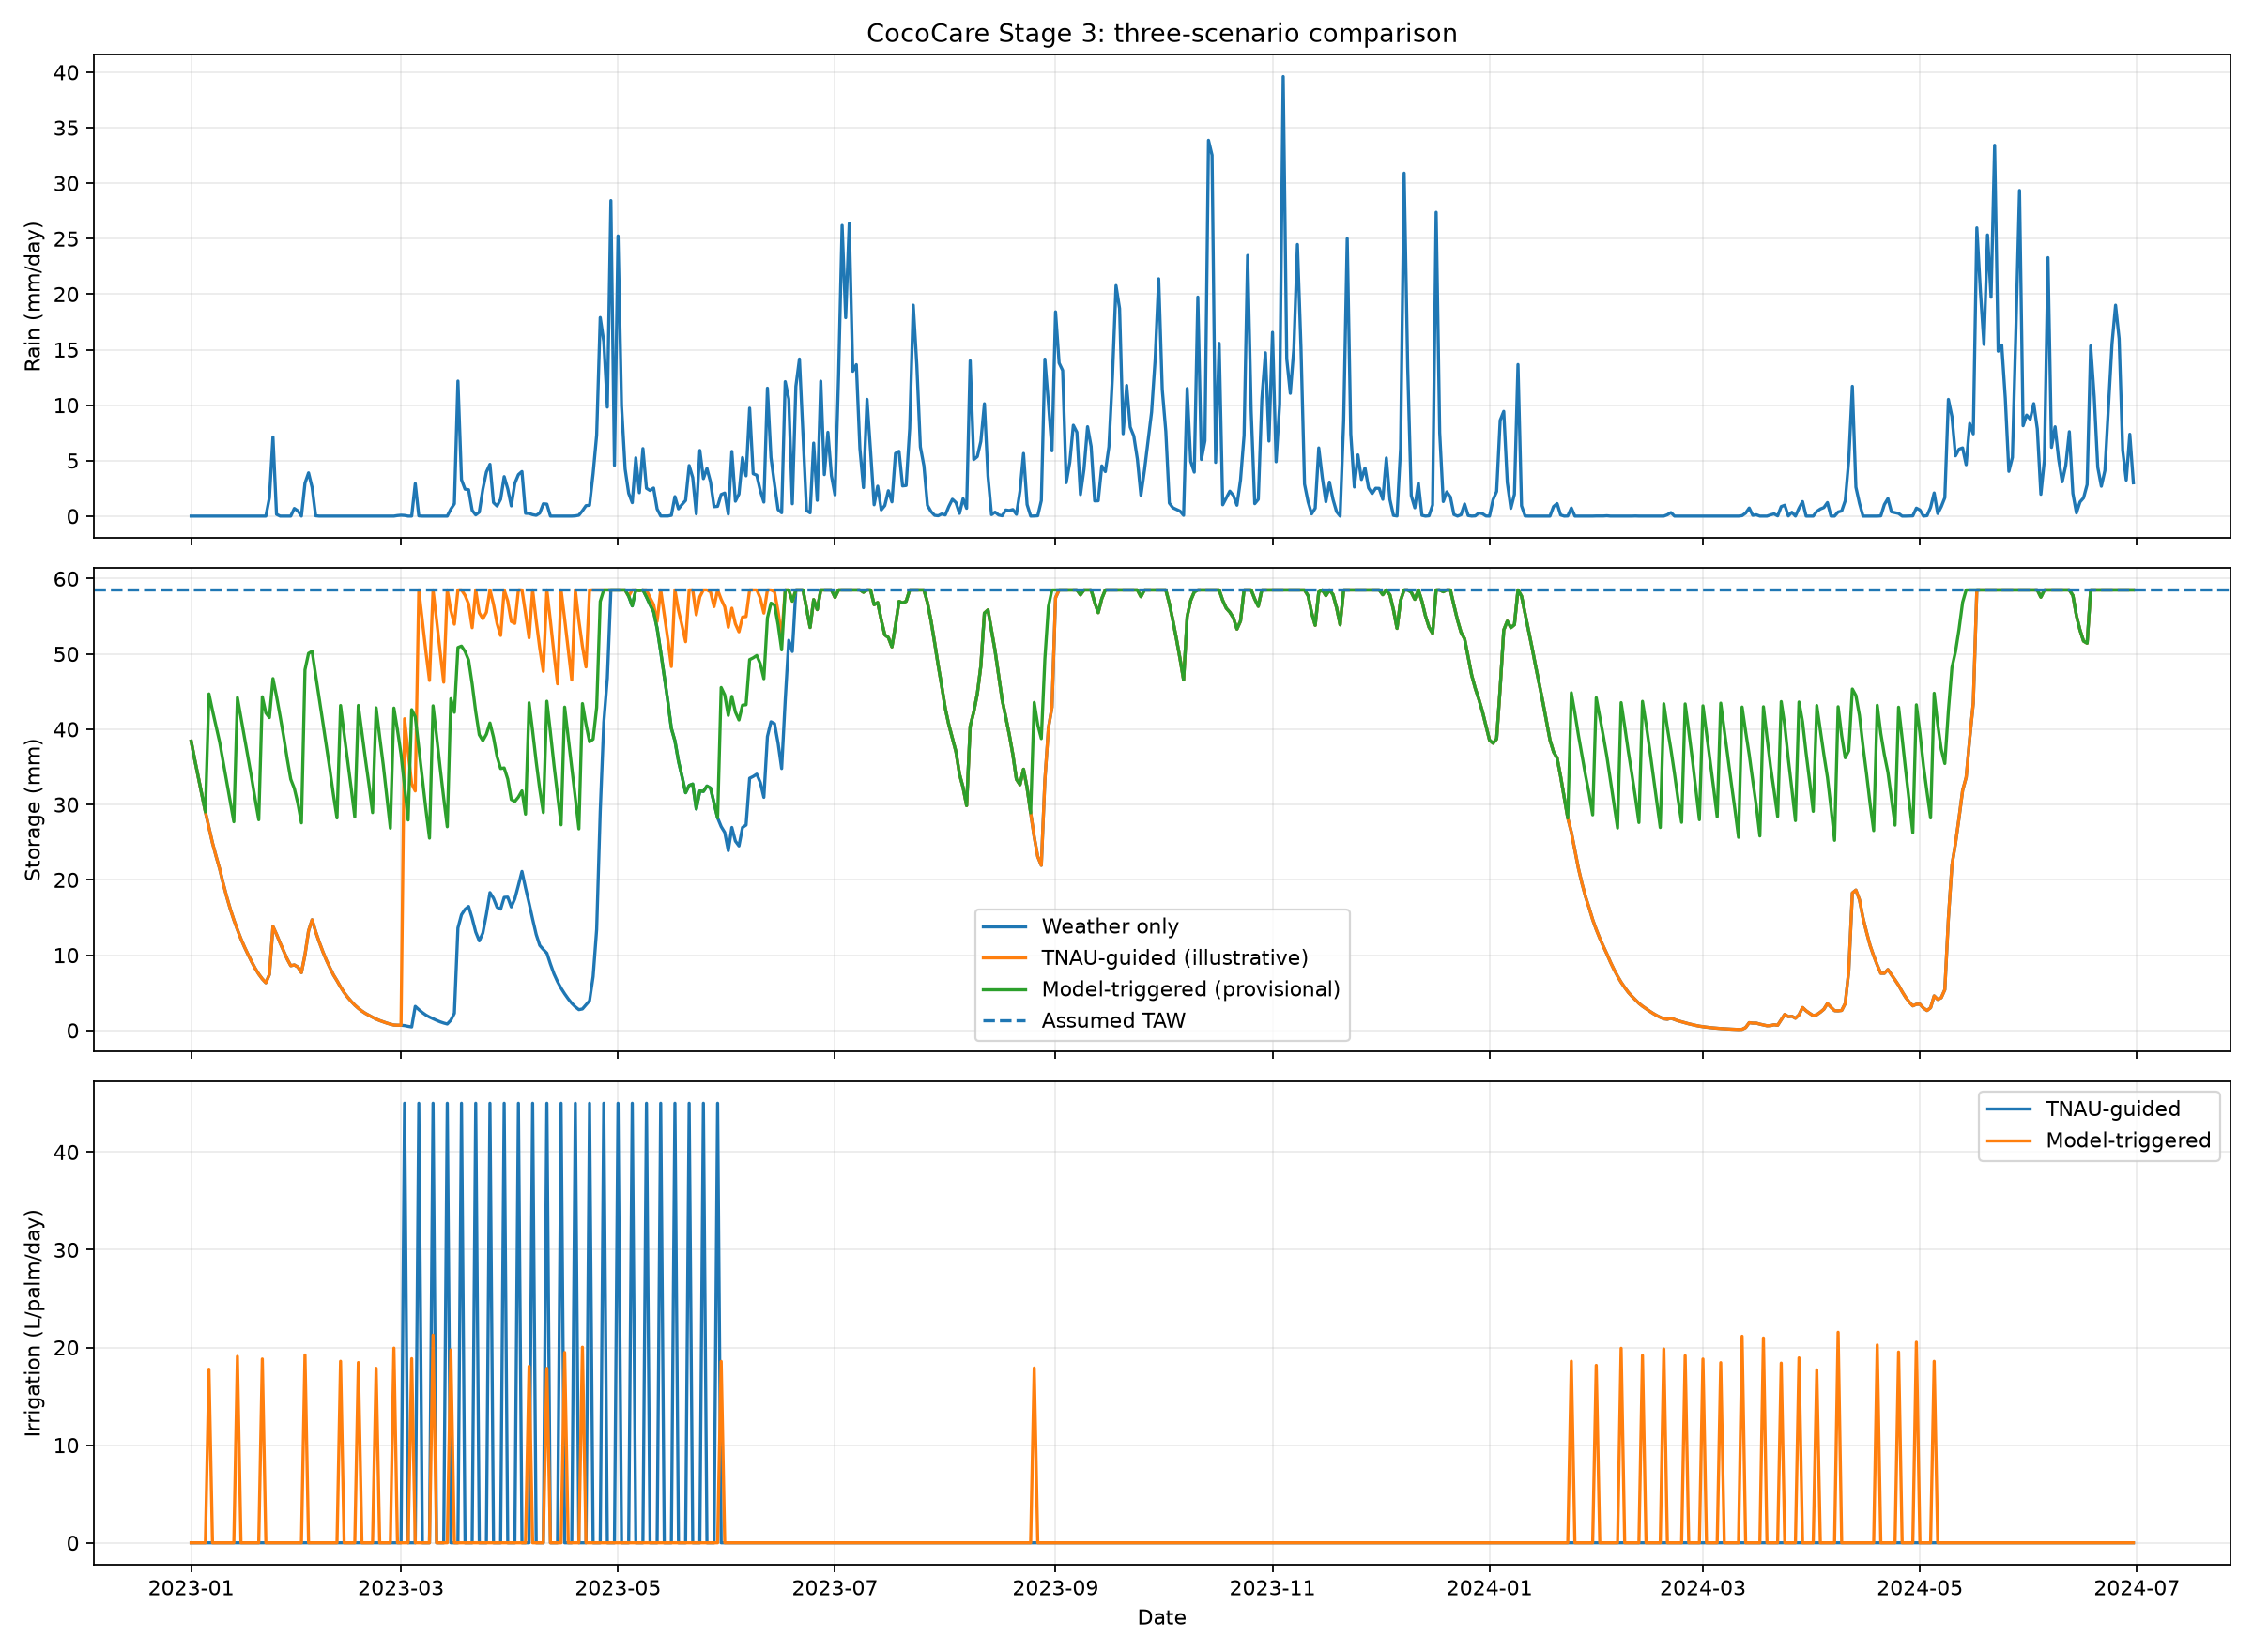

Source data for this figure (header and first rows):
scenario, days, total_irrigation_litres_per_palm_simulat…, total_irrigation_mm_simulated, mean_storage_mm_modelled, mean_vwc_pct_simulated, low_stress_days_rule_derived, moderate_stress_days_rule_derived, high_stress_days_rule_derived, total_drainage_mm_modelled, irrigation_events
weather_only, 547, 0.0, 0.0, 33.49, 17.44, 257, 54, 236, 1092, 0
tnau_guided_irrigation, 547, 1035, 1035, 39.55, 18.79, 342, 34, 171, 1981, 23
model_triggered_irrigation, 547, 671.4, 671.4, 46.39, 20.31, 346, 166, 35, 1177, 35
